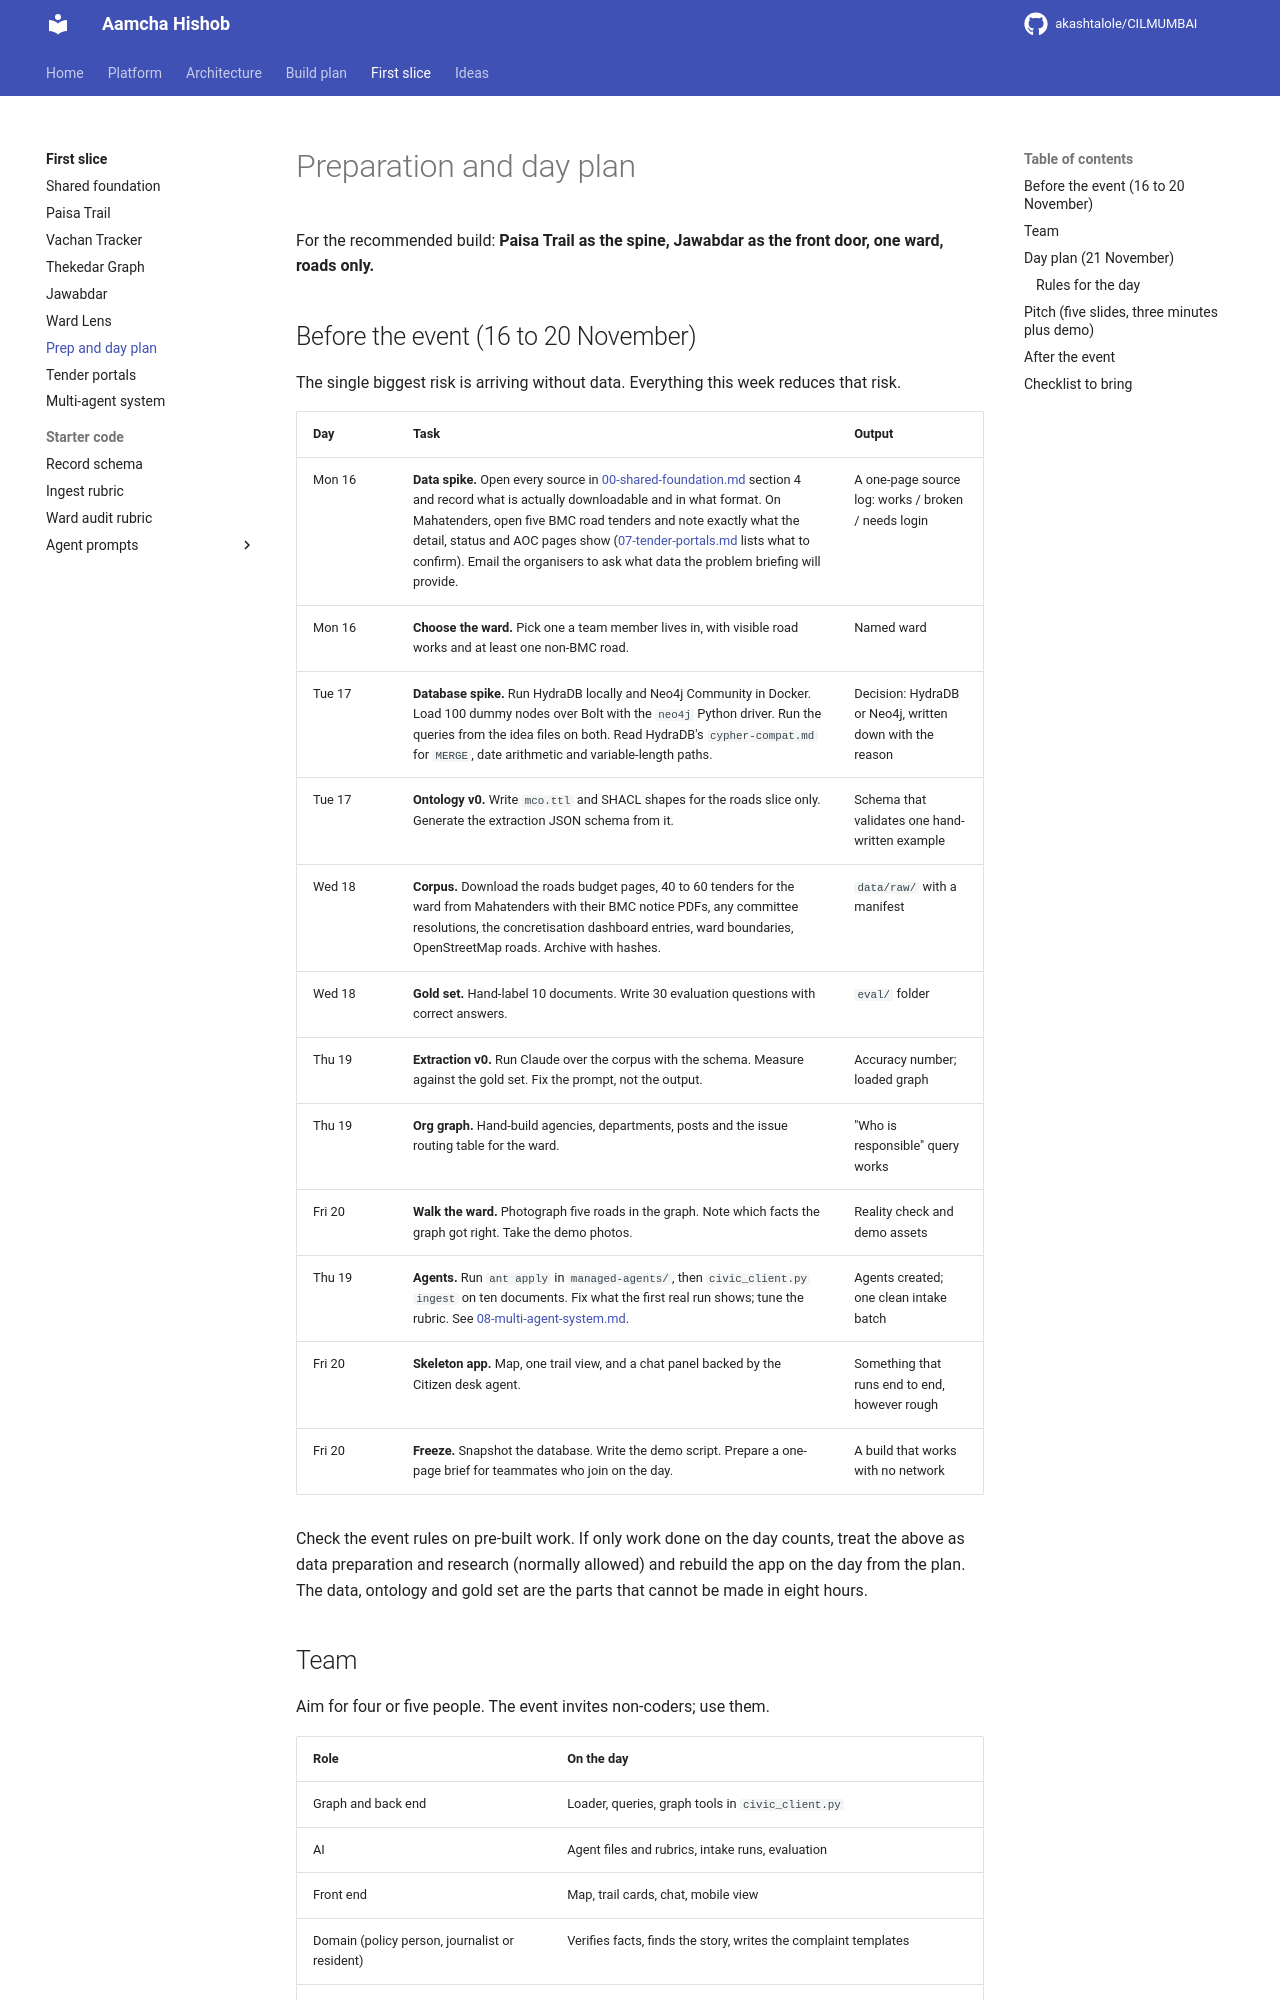

repository: akashtalole/CILMUMBAI · page: mumbai-civic-graph/06-prep-and-day-plan/index.html · generator: mkdocs

# Preparation and day plan

For the recommended build: **Paisa Trail as the spine, Jawabdar as the front door, one ward, roads only.**

## Before the event (16 to 20 November)

The single biggest risk is arriving without data. Everything this week reduces that risk.

| Day | Task | Output |
|---|---|---|
| Mon 16 | **Data spike.** Open every source in [00-shared-foundation.md](00-shared-foundation.md) section 4 and record what is actually downloadable and in what format. On Mahatenders, open five BMC road tenders and note exactly what the detail, status and AOC pages show ([07-tender-portals.md](07-tender-portals.md) lists what to confirm). Email the organisers to ask what data the problem briefing will provide. | A one-page source log: works / broken / needs login |
| Mon 16 | **Choose the ward.** Pick one a team member lives in, with visible road works and at least one non-BMC road. | Named ward |
| Tue 17 | **Database spike.** Run HydraDB locally and Neo4j Community in Docker. Load 100 dummy nodes over Bolt with the `neo4j` Python driver. Run the queries from the idea files on both. Read HydraDB's `cypher-compat.md` for `MERGE`, date arithmetic and variable-length paths. | Decision: HydraDB or Neo4j, written down with the reason |
| Tue 17 | **Ontology v0.** Write `mco.ttl` and SHACL shapes for the roads slice only. Generate the extraction JSON schema from it. | Schema that validates one hand-written example |
| Wed 18 | **Corpus.** Download the roads budget pages, 40 to 60 tenders for the ward from Mahatenders with their BMC notice PDFs, any committee resolutions, the concretisation dashboard entries, ward boundaries, OpenStreetMap roads. Archive with hashes. | `data/raw/` with a manifest |
| Wed 18 | **Gold set.** Hand-label 10 documents. Write 30 evaluation questions with correct answers. | `eval/` folder |
| Thu 19 | **Extraction v0.** Run Claude over the corpus with the schema. Measure against the gold set. Fix the prompt, not the output. | Accuracy number; loaded graph |
| Thu 19 | **Org graph.** Hand-build agencies, departments, posts and the issue routing table for the ward. | "Who is responsible" query works |
| Fri 20 | **Walk the ward.** Photograph five roads in the graph. Note which facts the graph got right. Take the demo photos. | Reality check and demo assets |
| Thu 19 | **Agents.** Run `ant apply` in `managed-agents/`, then `civic_client.py ingest` on ten documents. Fix what the first real run shows; tune the rubric. See [08-multi-agent-system.md](08-multi-agent-system.md). | Agents created; one clean intake batch |
| Fri 20 | **Skeleton app.** Map, one trail view, and a chat panel backed by the Citizen desk agent. | Something that runs end to end, however rough |
| Fri 20 | **Freeze.** Snapshot the database. Write the demo script. Prepare a one-page brief for teammates who join on the day. | A build that works with no network |

Check the event rules on pre-built work. If only work done on the day counts, treat the above as data preparation and research (normally allowed) and rebuild the app on the day from the plan. The data, ontology and gold set are the parts that cannot be made in eight hours.
